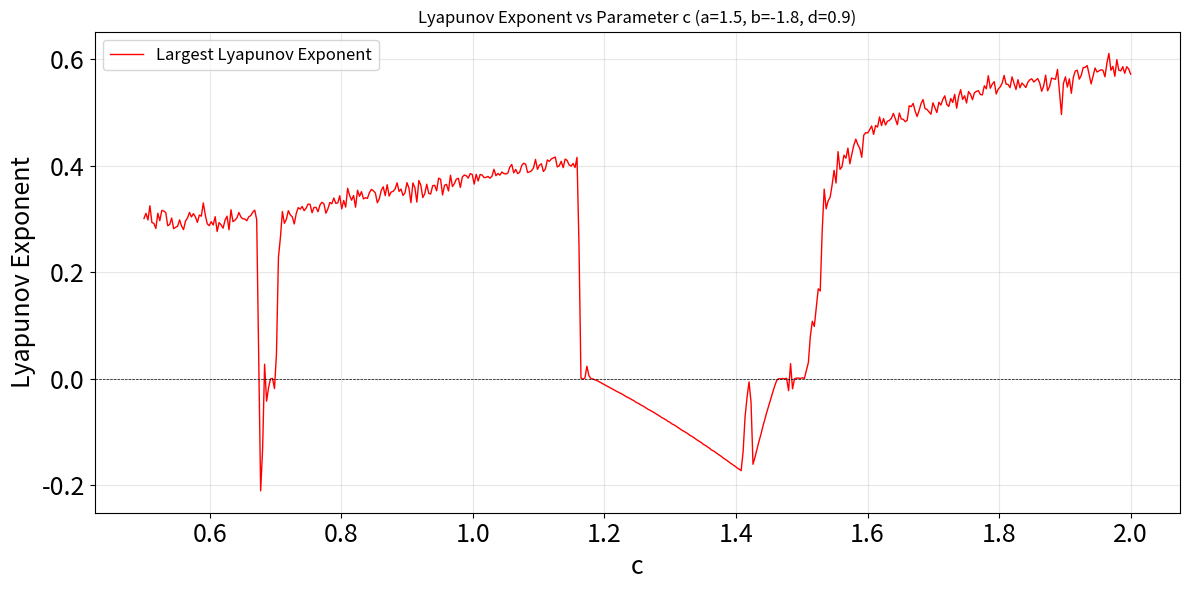

Python code for this plot:
import numpy as np
import matplotlib.pyplot as plt

def clifford_lyapunov(a, b, c, d, n_transient=500, n_iter=2000):
    """
    Computes the largest Lyapunov exponent for the Clifford attractor map.
    """
    # Start from a generic initial point
    x, y = 0.1, 0.1

    # Warm-up phase: let the system settle onto the attractor
    for _ in range(n_transient):
        x_next = np.sin(a * y) + c * np.cos(a * x)
        y_next = np.sin(b * x) + d * np.cos(b * y)
        x, y = x_next, y_next

    # Main loop: track the growth of the tangent vector v
    lyapunov = 0.0
    v = np.array([1.0, 0.0])  # initial perturbation vector

    for _ in range(n_iter):
        # Evaluate the Jacobian at the current point (x, y)
        # J = [[dfx/dx, dfx/dy], [dfy/dx, dfy/dy]]
        j11 = -a * c * np.sin(a * x)
        j12 = a * np.cos(a * y)
        j21 = b * np.cos(b * x)
        j22 = -b * d * np.sin(b * y)

        J = np.array([[j11, j12],
                      [j21, j22]])

        # Push the perturbation vector forward
        v_next = J @ v

        # Renormalize to prevent numerical overflow/underflow
        norm = np.linalg.norm(v_next)
        lyapunov += np.log(norm)
        v = v_next / norm

        # Step the system forward
        x_next = np.sin(a * y) + c * np.cos(a * x)
        y_next = np.sin(b * x) + d * np.cos(b * y)
        x, y = x_next, y_next

    # Average the exponent over the iteration trajectory
    return lyapunov / n_iter

# --- Parameter Configuration ---
a, b, d = 1.5, -1.8, 0.9
c_vals = np.linspace(0.5, 2.0, 500)
le_results = []

print("Calculating Lyapunov exponents...")
for c in c_vals:
    le = clifford_lyapunov(a, b, c, d)
    le_results.append(le)

# --- Plotting Results ---
plt.figure(figsize=(12, 6))
plt.plot(c_vals, le_results, color='red', lw=1, label='Largest Lyapunov Exponent')
plt.axhline(0, color='black', lw=0.5, ls='--')
plt.title(f'Lyapunov Exponent vs Parameter c (a={a}, b={b}, d={d})')

plt.xticks(fontsize=18)
plt.yticks(fontsize=18)
plt.xlabel('c', fontsize=18)
plt.ylabel('Lyapunov Exponent', fontsize=18)
plt.grid(alpha=0.3)
plt.legend(fontsize=12)
plt.tight_layout()
plt.savefig('lyapunov_plot.png', dpi=300)
plt.show()
